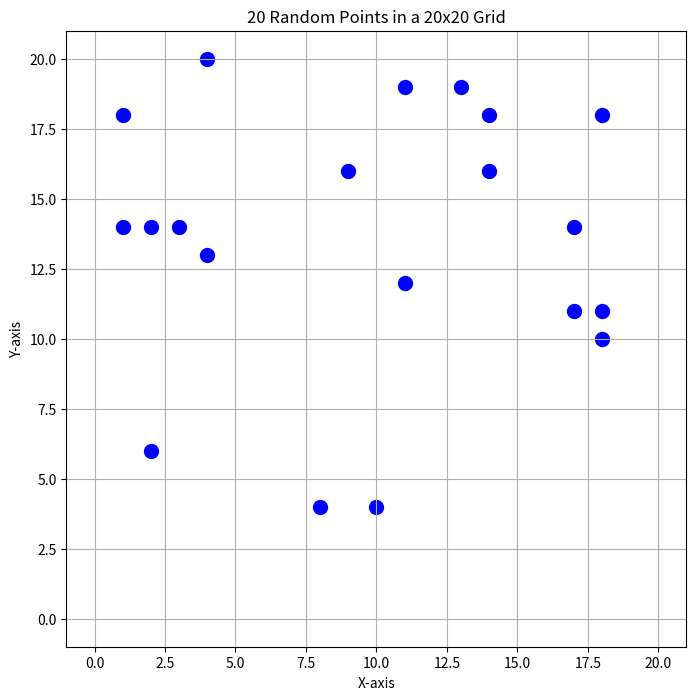

The script that saved this image:
import numpy as np
import matplotlib.pyplot as plt
import pandas as pd

np.random.seed()
points_20x20 = np.random.randint(0, 21, size=(20, 2))

plt.figure(figsize=(8, 8))
plt.scatter(points_20x20[:, 0], points_20x20[:, 1], c='blue', marker='o', s=100)
plt.title("20 Random Points in a 20x20 Grid")
plt.xlabel("X-axis")
plt.ylabel("Y-axis")
plt.grid(True)
plt.xlim(-1, 21)
plt.ylim(-1, 21)

manhattan_distances_20x20 = np.zeros((20, 20))
for i in range(20):
    for j in range(20):
        manhattan_distances_20x20[i, j] = np.sum(np.abs(points_20x20[i] - points_20x20[j]))

manhattan_df_20x20 = pd.DataFrame(manhattan_distances_20x20)
manhattan_df_20x20.to_csv(r'manhattan_distances_20x20.csv', index=False)


plt.show()
